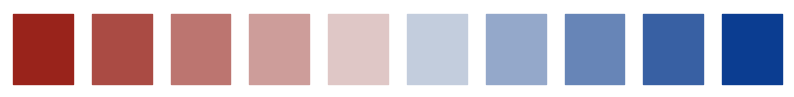

The matplotlib source for this figure:
""" """

import pandas as pd
import matplotlib.pyplot as plt
from matplotlib.colors import LinearSegmentedColormap
import seaborn as sns


def rgba_to_hex(rgba: tuple) -> str:
    """Convert rgba to hex.
    rgba is tuple of 4 floats between 0 and 1.
    """
    hex_color = "#{:02x}{:02x}{:02x}".format(
        int(rgba[0] * 255), int(rgba[1] * 255), int(rgba[2] * 255)
    )
    return hex_color


def hex_to_rgb(hex_color: str) -> tuple:
    """Convert hex to rgb.
    hex_color is a string of 6 characters.
    """
    r = int(hex_color[1:3], 16)
    g = int(hex_color[3:5], 16)
    b = int(hex_color[5:7], 16)
    return r, g, b


# sns uses rgb values between 0 and 1
COLOR = {
    # compounds
    "Receptor": "#0b3d91",  #
    "Ligand": "#f9aa43",
    "Agonist": "#f9aa43",
    "Principal Agonist": "#f9aa43",
    # Decoys
    "Dissimilar decoy": "#99231b",
    "Similar decoy": "#0b3d91",
    "Dissimilar4": "#99231b",
    "Dissimilar3": "#aa4b44",
    "Dissimilar2": "#bc7570",
    "Dissimilar1": "#cd9d9a",
    "Dissimilar0": "#dfc7c6",
    "Similar0": "#c3cddd",
    "Similar1": "#94a8ca",
    "Similar2": "#6785b7",
    "Similar3": "#3860a3",
    "Similar4": "#0b3d91",
    # models (3D)
    "NeuralPLexer": "#5b616b",
    "ESMFold": "#478347",
    "RF-AA": "#A676D6",
    "RF-AA (no templates)": "#7352BF",
    "AF2": "#115185",
    "AF2 (no templates)": "#008FD7",
    "AF3": "#061f4a",
    # models (no structure)
    "Peptriever": "#aeb0b5",
    "D-SCRIPT2": "#aeb0b5",
    "AF2-LIS": "#02bfe7",
    # models (subanalysis)
    "AF2 LIS": "#02bfe7",
    # classes
    "Class A (Rhodopsin)": "#115185",
    "Class B1 (Secretin)": "#478347",
    "Class F (Frizzled)": "#A676D6",
    "Other GPCRs": "#aeb0b5",
}


def get_good_bad_cmap():
    start_color = "#99231b"
    middle_color = "#f1f1f1"
    end_color = "#0b3d91"
    colors = [start_color, middle_color, end_color]
    cmap = LinearSegmentedColormap.from_list("good_bad_cmap", colors)
    return cmap


CMAP_GOOD_BAD = get_good_bad_cmap()


def run_main():
    # print decoy colors by splitting CMAP_GOOD_BAD in 11 and skipping the middle color
    colors_to_show = []
    for i in range(0, 11, 1):
        if i == 5:
            continue
        # print hex color
        rgba = CMAP_GOOD_BAD(i / 10)
        hex_color = rgba_to_hex(rgba)
        print(rgba, hex_color)
        colors_to_show.append(hex_color)

    fig, ax = plt.subplots(1, 10, figsize=(10, 1))
    for i, color in enumerate(colors_to_show):
        plt.sca(ax[i])
        plt.axis("off")
        plt.fill_between([0, 1], 0, 1, color=color)

    plt.show()


if __name__ == "__main__":
    run_main()
